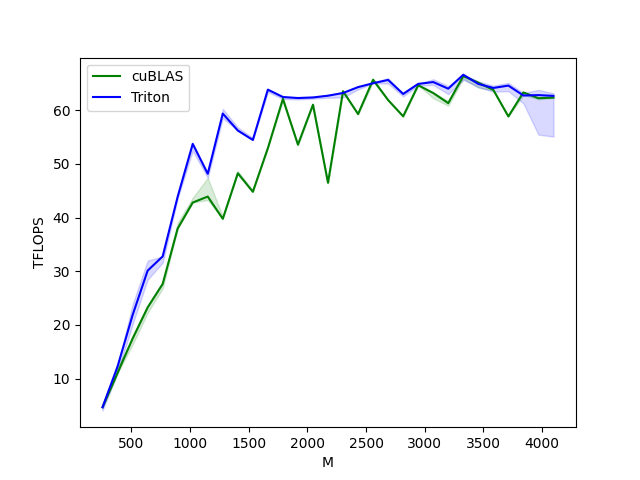

The table this chart was drawn from, first rows:
M, N, K, cuBLAS, Triton
256, 256, 256, 4.681, 4.681
384, 384, 384, 11.06, 12.29
512, 512, 512, 17.48, 21.85
640, 640, 640, 23.27, 30.12
768, 768, 768, 27.65, 32.77
896, 896, 896, 37.97, 43.9
1024, 1024, 1024, 42.8, 53.73
1152, 1152, 1152, 43.91, 48.16
1280, 1280, 1280, 39.77, 59.36
1408, 1408, 1408, 48.25, 56.2
1536, 1536, 1536, 44.8, 54.45
1664, 1664, 1664, 52.93, 63.82
1792, 1792, 1792, 62.1, 62.44
1920, 1920, 1920, 53.58, 62.26
2048, 2048, 2048, 61.01, 62.37
2176, 2176, 2176, 46.47, 62.69
2304, 2304, 2304, 63.53, 63.2
2432, 2432, 2432, 59.27, 64.29
2560, 2560, 2560, 65.67, 65.02
2688, 2688, 2688, 61.88, 65.63
2816, 2816, 2816, 58.86, 63.03
2944, 2944, 2944, 64.64, 64.89
3072, 3072, 3072, 63.2, 65.23
3200, 3200, 3200, 61.3, 64
3328, 3328, 3328, 66.35, 66.6
3456, 3456, 3456, 65.12, 64.89
3584, 3584, 3584, 63.77, 64.13
3712, 3712, 3712, 58.83, 64.57
3840, 3840, 3840, 63.3, 62.73
3968, 3968, 3968, 62.23, 62.8
4096, 4096, 4096, 62.34, 62.66
